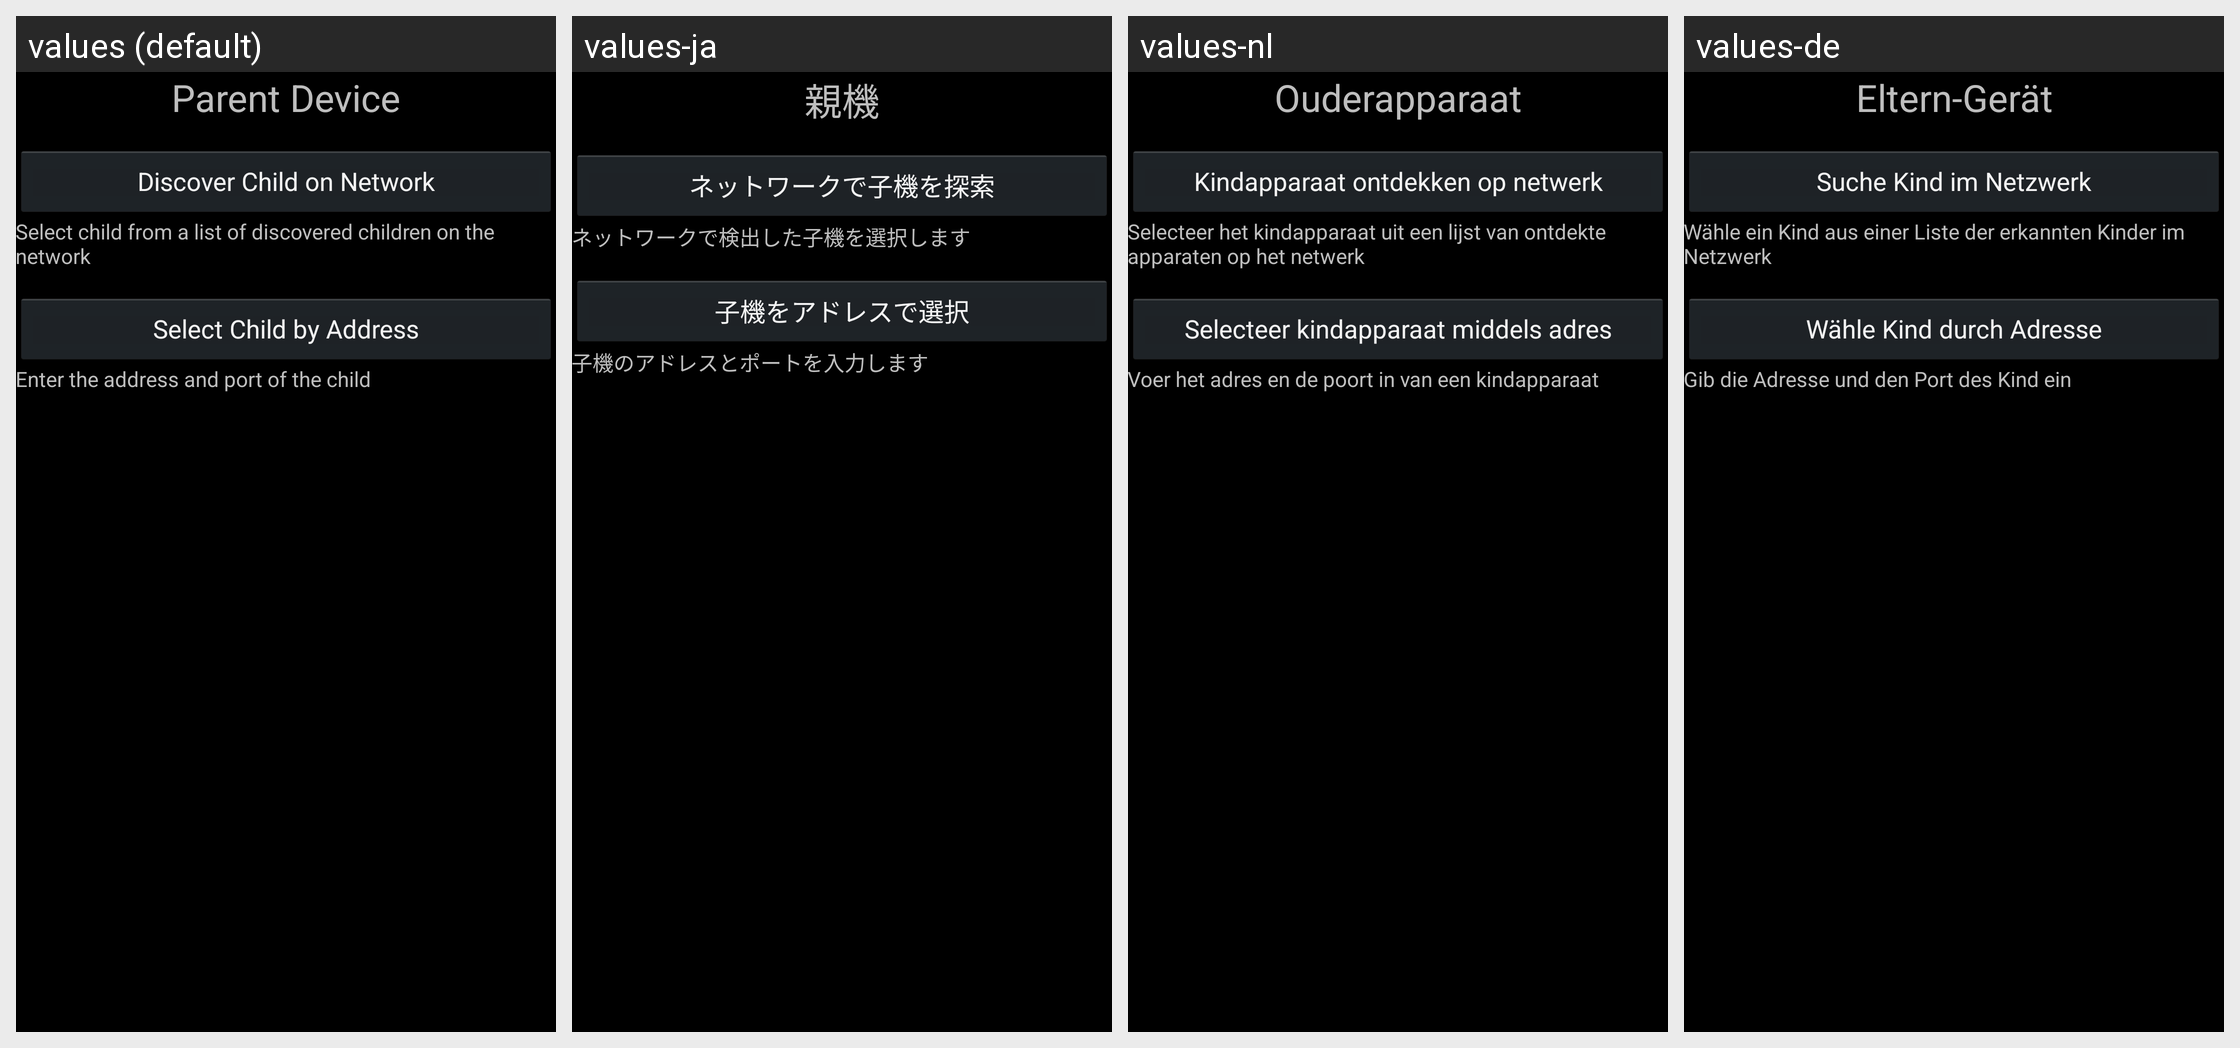

Translations of the strings shown on this Android screen, per locale in the grid:
Android screen res/layout/activity_discover.xml rendered under 4 locales, left to right: values (default), values-ja, values-nl, values-de. Device: Nexus 5 (rendered at 1080×1920; each locale shown at half size, 540×960, under a caption strip naming it); theme android:Theme.Holo.
Strings drawn on this screen, with the default value and each locale's value (text and hints the layout hard-codes, and strings that could not be matched under every locale, appear in the picture but are not listed):

parentDevice
  values: Parent Device
  values-ja: 親機
  values-nl: Ouderapparaat
  values-de: Eltern-Gerät

discoverChild
  values: Discover Child on Network
  values-ja: ネットワークで子機を探索
  values-nl: Kindapparaat ontdekken op netwerk
  values-de: Suche Kind im Netzwerk

discoverChildDescription
  values: Select child from a list of discovered children on the network
  values-ja: ネットワークで検出した子機を選択します
  values-nl: Selecteer het kindapparaat uit een lijst van ontdekte apparaten op het netwerk
  values-de: Wähle ein Kind aus einer Liste der erkannten Kinder im Netzwerk

enterChildAddress
  values: Select Child by Address
  values-ja: 子機をアドレスで選択
  values-nl: Selecteer kindapparaat middels adres
  values-de: Wähle Kind durch Adresse

enterChildAddressDescription
  values: Enter the address and port of the child
  values-ja: 子機のアドレスとポートを入力します
  values-nl: Voer het adres en de poort in van een kindapparaat
  values-de: Gib die Adresse und den Port des Kind ein
